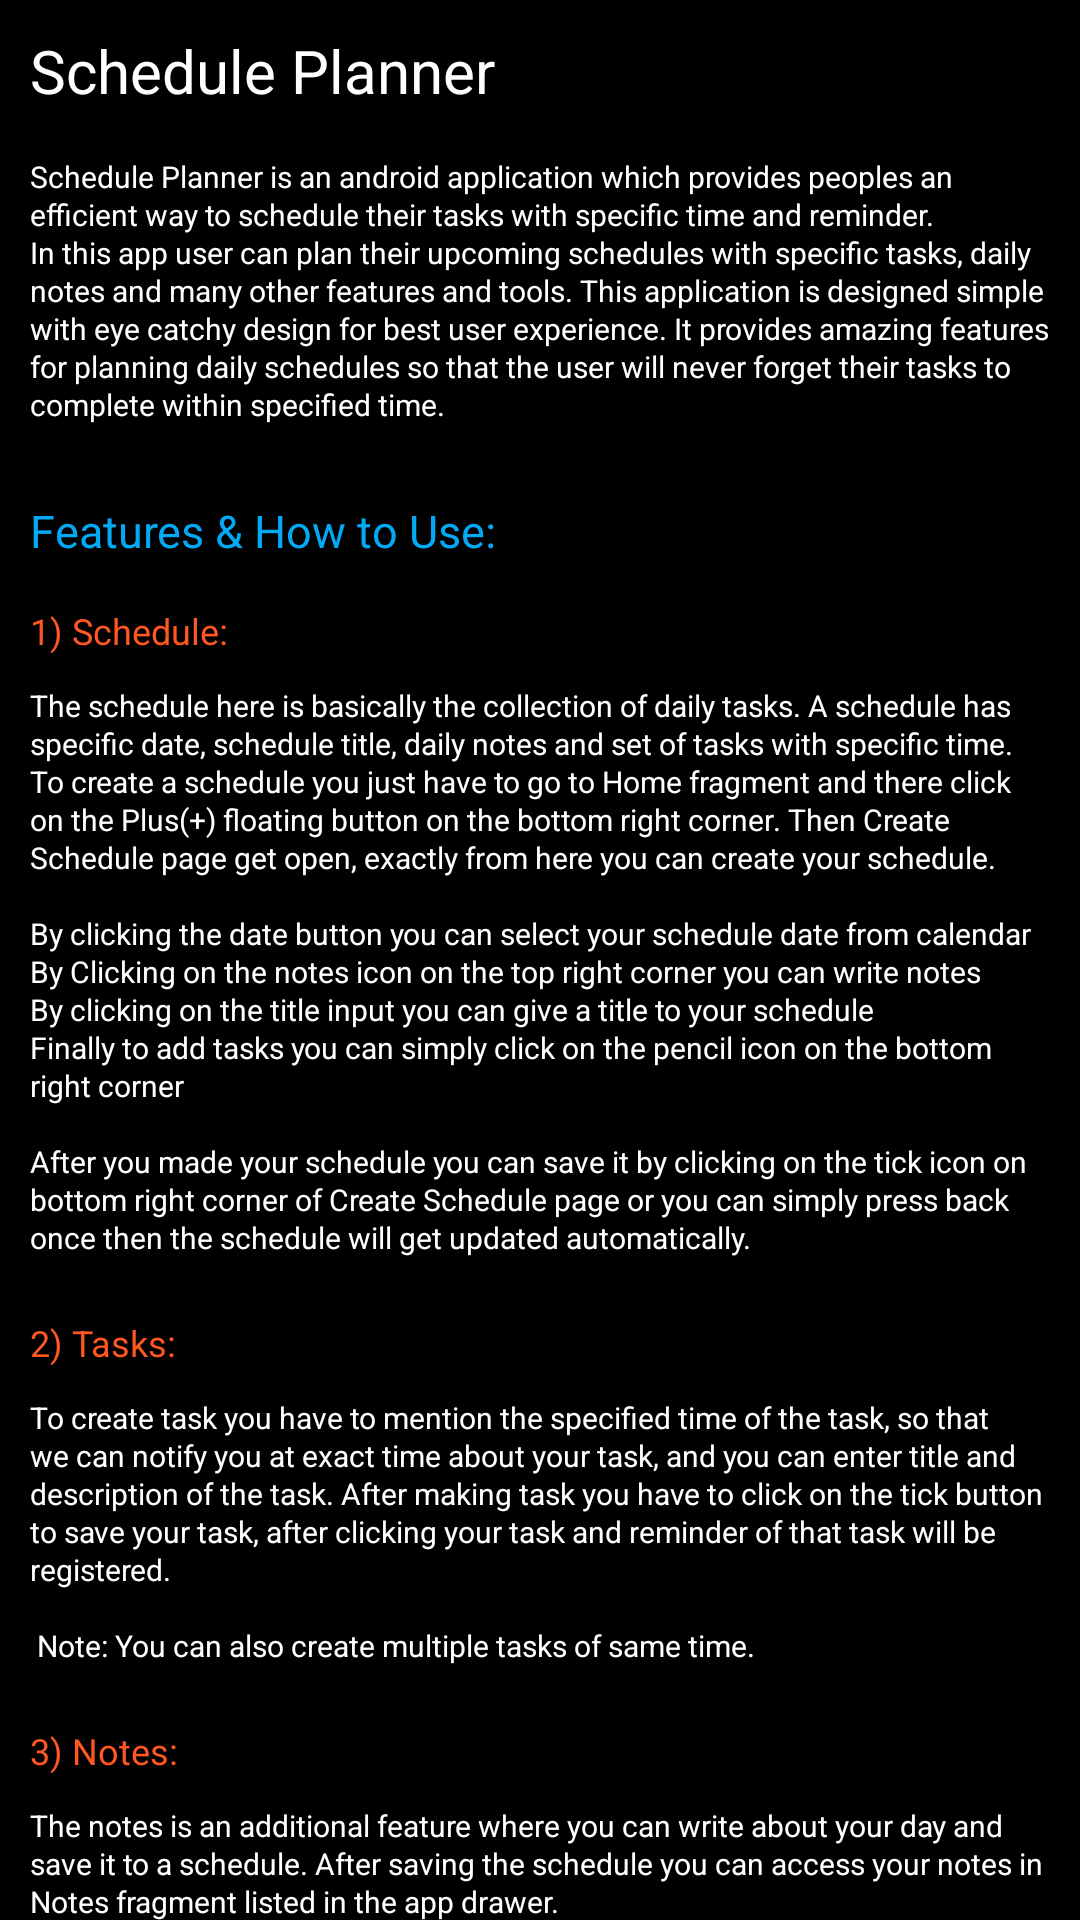

Layout XML and referenced resources for this Android screen:
<!-- AndroidManifest.xml: application theme Theme.SchedulePlanner -->
<!-- res/layout/fragment_about.xml -->
<?xml version="1.0" encoding="utf-8"?>
<ScrollView xmlns:android="http://schemas.android.com/apk/res/android"
    xmlns:tools="http://schemas.android.com/tools"
    android:layout_width="match_parent"
    android:layout_height="match_parent"
    android:background="@color/black">

    <RelativeLayout
        android:layout_width="wrap_content"
        android:layout_height="wrap_content">
    <TextView
        android:id="@+id/text1"
        android:layout_width="match_parent"
        android:layout_height="wrap_content"
        android:layout_margin="10dp"
        android:text="Schedule Planner"
        android:textSize="20dp"
        android:textColor="@color/white"/>

        <TextView
            android:id="@+id/description"
            android:layout_width="match_parent"
            android:layout_height="wrap_content"
            android:layout_below="@id/text1"
            android:layout_marginStart="10dp"
            android:layout_marginTop="5dp"
            android:layout_marginEnd="10dp"
            android:layout_marginBottom="10dp"
            android:lineSpacingExtra="1dp"
            android:text="@string/app_description"
            android:textAlignment="textStart"
            android:textColor="@color/white"
            android:textSize="10dp" />

        <TextView
            android:id="@+id/text2"
            android:layout_width="match_parent"
            android:layout_height="wrap_content"
            android:layout_below="@id/description"
            android:layout_marginStart="10dp"
            android:layout_marginTop="15dp"
            android:layout_marginEnd="10dp"
            android:layout_marginBottom="5dp"
            android:text="Features &#38; How to Use:"
            android:textColor="#03A9F4"
            android:textSize="15dp" />

    <TextView
        android:id="@+id/feature1"
        android:layout_width="match_parent"
        android:layout_height="wrap_content"
        android:layout_margin="10dp"
        android:layout_below="@id/text2"
        android:text="1) Schedule:"
        android:textSize="12dp"
        android:textColor="#FF5722"/>

        <TextView
            android:id="@+id/description1"
            android:layout_width="match_parent"
            android:layout_height="wrap_content"
            android:layout_below="@id/feature1"
            android:layout_marginStart="10dp"
            android:layout_marginTop="0dp"
            android:layout_marginEnd="10dp"
            android:layout_marginBottom="10dp"
            android:lineSpacingExtra="1dp"
            android:text="@string/schedule_description"
            android:textAlignment="textStart"
            android:textColor="#FFFFFF"
            android:textSize="10dp" />

        <TextView
            android:id="@+id/feature2"
            android:layout_width="match_parent"
            android:layout_height="wrap_content"
            android:layout_margin="10dp"
            android:layout_below="@id/description1"
            android:text="2) Tasks:"
            android:textSize="12dp"
            android:textColor="#FF5722"/>

        <TextView
            android:id="@+id/description2"
            android:layout_width="match_parent"
            android:layout_height="wrap_content"
            android:layout_below="@id/feature2"
            android:layout_marginStart="10dp"
            android:layout_marginTop="0dp"
            android:layout_marginEnd="10dp"
            android:layout_marginBottom="10dp"
            android:lineSpacingExtra="1dp"
            android:text="@string/tasks_description"
            android:textAlignment="textStart"
            android:textColor="#FFFFFF"
            android:textSize="10dp" />

        <TextView
            android:id="@+id/feature3"
            android:layout_width="match_parent"
            android:layout_height="wrap_content"
            android:layout_margin="10dp"
            android:layout_below="@id/description2"
            android:text="3) Notes:"
            android:textSize="12dp"
            android:textColor="#FF5722"/>

        <TextView
            android:id="@+id/description3"
            android:layout_width="match_parent"
            android:layout_height="wrap_content"
            android:layout_below="@id/feature3"
            android:layout_marginStart="10dp"
            android:layout_marginTop="0dp"
            android:layout_marginEnd="10dp"
            android:layout_marginBottom="10dp"
            android:lineSpacingExtra="1dp"
            android:text="@string/notes_description"
            android:textAlignment="textStart"
            android:textColor="#FFFFFF"
            android:textSize="10dp" />

        <TextView
            android:id="@+id/feature4"
            android:layout_width="match_parent"
            android:layout_height="wrap_content"
            android:layout_margin="10dp"
            android:layout_below="@id/description3"
            android:text="4) Repeating Tasks:"
            android:textSize="12dp"
            android:textColor="#FF5722"/>

        <TextView
            android:id="@+id/description4"
            android:layout_width="match_parent"
            android:layout_height="wrap_content"
            android:layout_below="@id/feature4"
            android:layout_marginStart="10dp"
            android:layout_marginTop="0dp"
            android:layout_marginEnd="10dp"
            android:layout_marginBottom="10dp"
            android:lineSpacingExtra="1dp"
            android:text="@string/repeating_task_description"
            android:textAlignment="textStart"
            android:textColor="#FFFFFF"
            android:textSize="10dp" />

        <TextView
            android:id="@+id/feature5"
            android:layout_width="match_parent"
            android:layout_height="wrap_content"
            android:layout_margin="10dp"
            android:layout_below="@id/description4"
            android:text="5) Others:"
            android:textSize="12dp"
            android:textColor="#FF5722"/>

        <TextView
            android:id="@+id/description5"
            android:layout_width="match_parent"
            android:layout_height="wrap_content"
            android:layout_below="@id/feature5"
            android:layout_marginStart="10dp"
            android:layout_marginTop="0dp"
            android:layout_marginEnd="10dp"
            android:layout_marginBottom="10dp"
            android:lineSpacingExtra="1dp"
            android:text="@string/other_description"
            android:textAlignment="textStart"
            android:textColor="#FFFFFF"
            android:textSize="10dp" />

        <TextView
            android:id="@+id/text3"
            android:layout_width="match_parent"
            android:layout_height="wrap_content"
            android:layout_below="@id/description5"
            android:layout_marginStart="10dp"
            android:layout_marginTop="15dp"
            android:layout_marginEnd="10dp"
            android:layout_marginBottom="5dp"
            android:text="FAQ's (Frequently Asked Questions):"
            android:textColor="#03A9F4"
            android:textSize="15dp" />

        <TextView
            android:id="@+id/faq1"
            android:layout_width="match_parent"
            android:layout_height="wrap_content"
            android:layout_margin="10dp"
            android:layout_below="@id/text3"
            android:text="1) Reminder/Notification alerts not showing:"
            android:textSize="12dp"
            android:textColor="#FF5722"/>

        <TextView
            android:id="@+id/answer1"
            android:layout_width="match_parent"
            android:layout_height="wrap_content"
            android:layout_below="@id/faq1"
            android:layout_marginStart="10dp"
            android:layout_marginTop="0dp"
            android:layout_marginEnd="10dp"
            android:layout_marginBottom="0dp"
            android:lineSpacingExtra="1dp"
            android:text="@string/faqAnswer1"
            android:textAlignment="textStart"
            android:textColor="#FFFFFF"
            android:textSize="10dp" />

        <TextView
            android:id="@+id/faq2"
            android:layout_width="match_parent"
            android:layout_height="wrap_content"
            android:layout_below="@id/answer1"
            android:layout_marginStart="10dp"
            android:layout_marginTop="10dp"
            android:layout_marginEnd="10dp"
            android:layout_marginBottom="10dp"
            android:text="2) Only one repeating task is visible:"
            android:textColor="#FF5722"
            android:textSize="12dp" />

        <TextView
            android:id="@+id/answer2"
            android:layout_width="match_parent"
            android:layout_height="wrap_content"
            android:layout_below="@id/faq2"
            android:layout_marginStart="10dp"
            android:layout_marginTop="0dp"
            android:layout_marginEnd="10dp"
            android:layout_marginBottom="0dp"
            android:lineSpacingExtra="1dp"
            android:text="@string/faqAnswer2"
            android:textAlignment="textStart"
            android:textColor="#FFFFFF"
            android:textSize="10dp" />

        <TextView
            android:id="@+id/faq3"
            android:layout_width="match_parent"
            android:layout_height="wrap_content"
            android:layout_margin="10dp"
            android:layout_below="@id/answer2"
            android:text="3) Cannot able to make today's task done:"
            android:textSize="12dp"
            android:textColor="#FF5722"/>

        <TextView
            android:id="@+id/answer3"
            android:layout_width="match_parent"
            android:layout_height="wrap_content"
            android:layout_below="@id/faq3"
            android:layout_marginStart="10dp"
            android:layout_marginTop="0dp"
            android:layout_marginEnd="10dp"
            android:layout_marginBottom="0dp"
            android:lineSpacingExtra="1dp"
            android:text="@string/faqAnswer3"
            android:textAlignment="textStart"
            android:textColor="#FFFFFF"
            android:textSize="10dp" />

        <Button
            android:id="@+id/contactButton"
            android:layout_width="160dp"
            android:layout_height="30dp"
            android:background="@drawable/main_shape"
            android:backgroundTint="#03A9F4"
            android:text="Contact Support"
            android:textSize="15dp"
            android:layout_centerHorizontal="true"
            android:layout_below="@+id/answer3"
            android:layout_marginStart="10dp"
            android:layout_marginTop="20dp"
            android:layout_marginEnd="10dp"
            android:layout_marginBottom="50dp"/>

    </RelativeLayout>

</ScrollView>
<!-- resources referenced by this layout -->
<resources>
  <string name="app_description">Schedule Planner is an android application which provides peoples an efficient way to schedule their tasks with specific time and reminder.\nIn this app user can plan their upcoming schedules with specific tasks, daily notes and many other features and tools. This application is designed simple with eye catchy design for best user experience. It provides amazing features for planning daily schedules so that the user will never forget their tasks to complete within specified time.</string>
  <string name="faqAnswer1">The main reason is if you restart your device after creating task then all the reminder alarm will get canceled.\n\nYou have to make copy of each tasks to get reminder and you can delete previous ones.</string>
  <string name="faqAnswer2">The repeating task is inside a horizontal scroll box, so if you will scroll horizontally all other repeated tasks will be also visible.</string>
  <string name="faqAnswer3">You cannot directly make today\'s task done from home fragment, to do it you have to click on edit schedule button in today tasks component then you can make task done and then after saving it, it will automatically get updated in the home fragment.</string>
  <string name="notes_description">The notes is an additional feature where you can write about your day and save it to a schedule. After saving the schedule you can access your notes in Notes fragment listed in the app drawer.</string>
  <string name="repeating_task_description">The repeating task is the task that repeats daily at a specific time. It\'s interface is same like normal task interface which have time, title, description.\n\nTo create repeating task, Directly go to the home fragment then click on the repeat icon just above the plus icon on bottom right corner of the page, After clicking on the repeat icon you will reach at Daily Repeating Task page and from there you can create a repeating task which will repeat daily at specific time.\nThe repeating tasks will appear on the home fragment (below today tasks section) in a horizontal scrolling box.</string>
  <string name="schedule_description">The schedule here is basically the collection of daily tasks. A schedule has specific date, schedule title, daily notes and set of tasks with specific time.\nTo create a schedule you just have to go to Home fragment and there click on the Plus(+) floating button on the bottom right corner. Then Create Schedule page get open, exactly from here you can create your schedule.\n\nBy clicking the date button you can select your schedule date from calendar\nBy Clicking on the notes icon on the top right corner you can write notes\nBy clicking on the title input you can give a title to your schedule\nFinally to add tasks you can simply click on the pencil icon on the bottom right corner\n\nAfter you made your schedule you can save it by clicking on the tick icon on bottom right corner of Create Schedule page or you can simply press back once then the schedule will get updated automatically.</string>
  <string name="tasks_description">To create task you have to mention the specified time of the task, so that we can notify you at exact time about your task, and you can enter title and description of the task. After making task you have to click on the tick button to save your task, after clicking your task and reminder of that task will be registered.\n\n Note: You can also create multiple tasks of same time.</string>
</resources>
